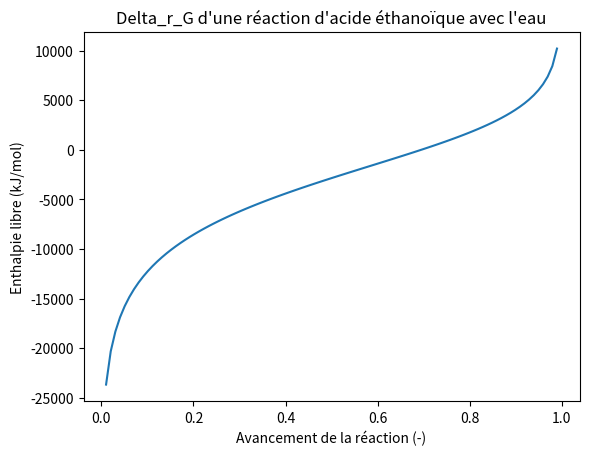

Python code for this plot:
#!/usr/bin/env python3
# -*- coding: utf-8 -*-
"""
Created on Sat May 11 11:29:09 2024

@author: elacombe
"""
import numpy as np
import matplotlib.pyplot as plt

# Données expérimentales ou calculées pour l'enthalpie libre de la réaction en fonction de l'avancement
taux_eps = np.linspace(0, 1, 100)  # Avancement de la réaction de 0 à 1

#  On se place à pH = 3.5
C_H30 = 10**(-8)

def delta_G(eps):
    Ca = 0.00001 # mol/L
    K_a =Ca*taux_eps*(C_H30+taux_eps*Ca)/(Ca-taux_eps*Ca)
    K_0=10**(-4.8)
    R = 8.314 # J/(mol.K)
    T= 298 # K
    delta_G = R*T*np.log(K_a/K_0)

    return delta_G

# Tracer du graphique
plt.figure()
plt.plot(taux_eps, delta_G(taux_eps), label='Entropie libre de la réaction')
plt.title("Delta_r_G d'une réaction d'acide éthanoïque avec l'eau")
plt.xlabel("Avancement de la réaction (-)")
plt.ylabel("Enthalpie libre (kJ/mol)")

plt.show()
